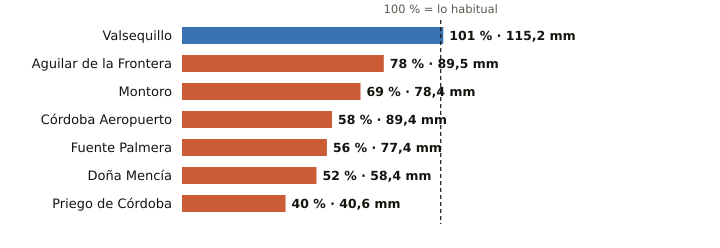

The file beside this chart, header and first rows:
estacion, provincia, indicativo, mm_otono, referencia_mm, pct, periodo_referencia, hasta, hora
Valsequillo, Córdoba, 4263X, 115.2, 114.1, 101, 2008-2025, 2026-11-12, 23
Aguilar de la Frontera, Córdoba, 5624X, 89.5, 115.1, 78, 2006-2025, 2026-11-12, 23
Montoro, Córdoba, 5361X, 78.4, 114.1, 69, 2008-2025, 2026-11-12, 23
Córdoba Aeropuerto, Córdoba, 5402, 89.4, 154.7, 58, 1991-2020, 2026-11-12, 
Fuente Palmera, Córdoba, 5470, 77.4, 138.5, 56, 2009-2025, 2026-11-12, 23
Doña Mencía, Córdoba, 5427X, 58.4, 112.3, 52, 1991-2020, 2026-11-12, 
Priego de Córdoba, Córdoba, 5412X, 40.6, 101.6, 40, 2008-2023, 2026-11-12, 
